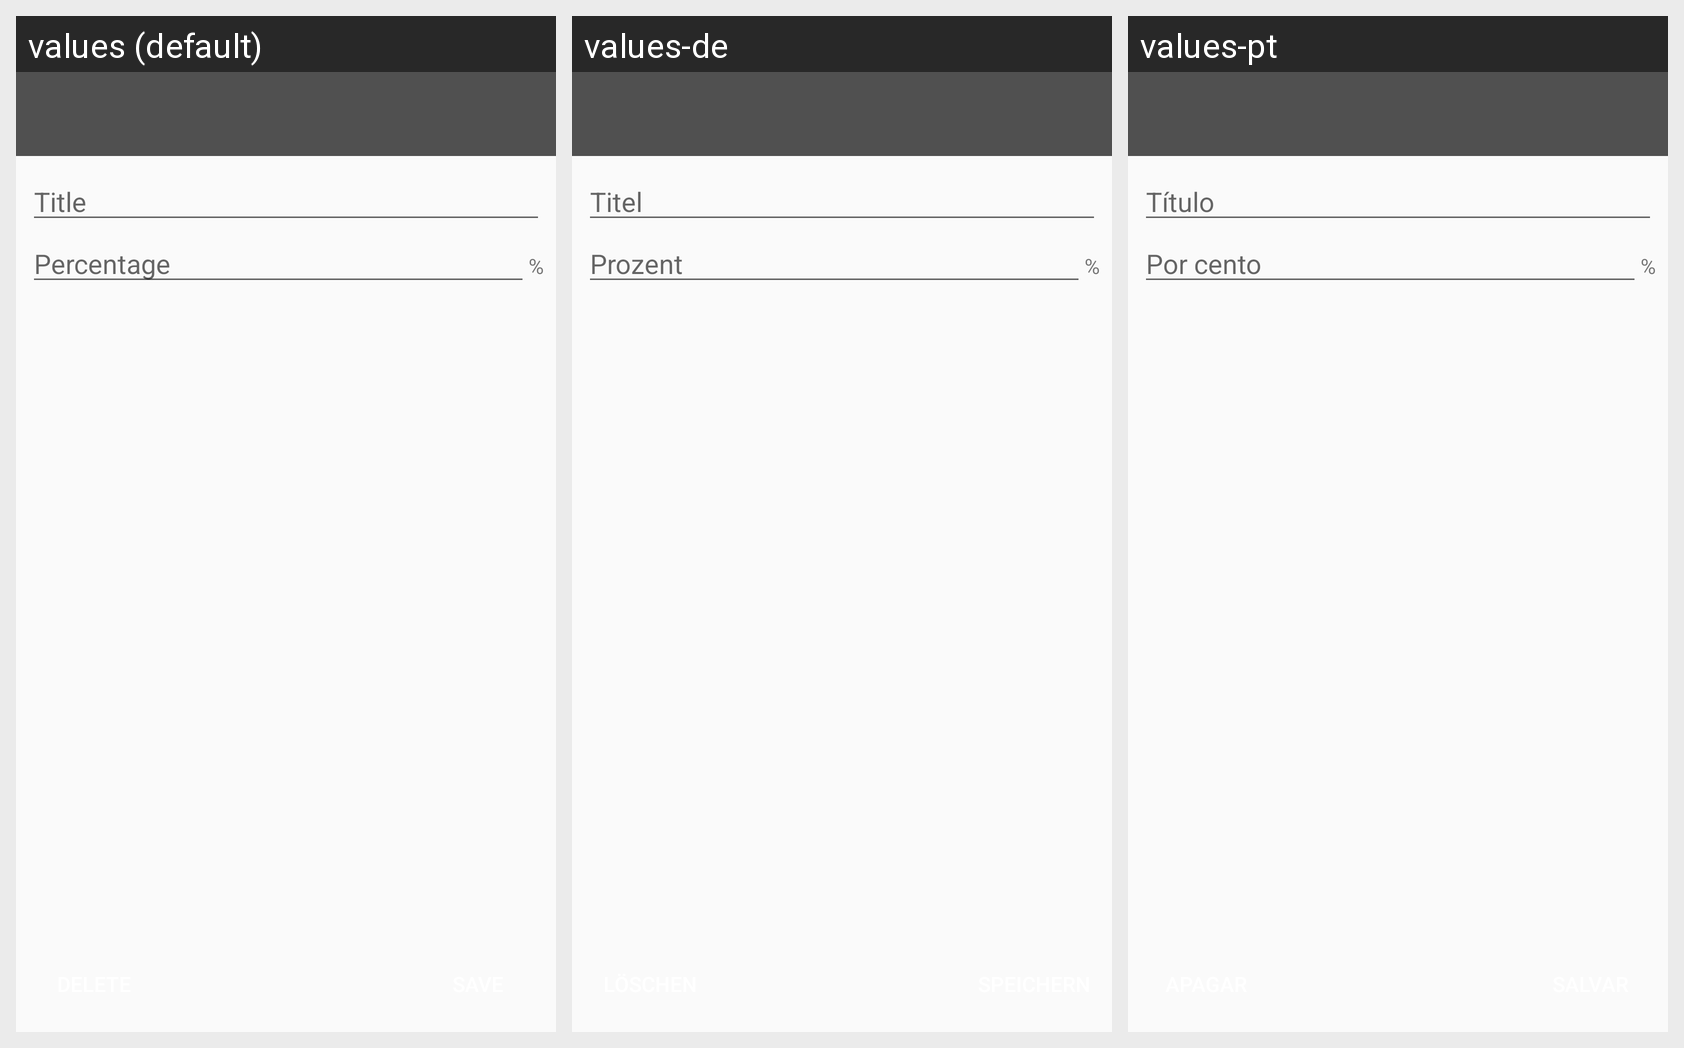

The Android screen above is rendered under several locales of the same app. Produce the string resources it draws, with the default and per-locale values.
Android screen res/layout/activity_edit_deduction.xml rendered under 3 locales, left to right: values (default), values-de, values-pt. Device: Nexus 5 (rendered at 1080×1920; each locale shown at half size, 540×960, under a caption strip naming it); theme AppTheme.
Strings drawn on this screen, with the default value and each locale's value (text and hints the layout hard-codes, and strings that could not be matched under every locale, appear in the picture but are not listed):

hint_title
  values: Title
  values-de: Titel
  values-pt: Título

hint_Percentage
  values: Percentage
  values-de: Prozent
  values-pt: Por cento
